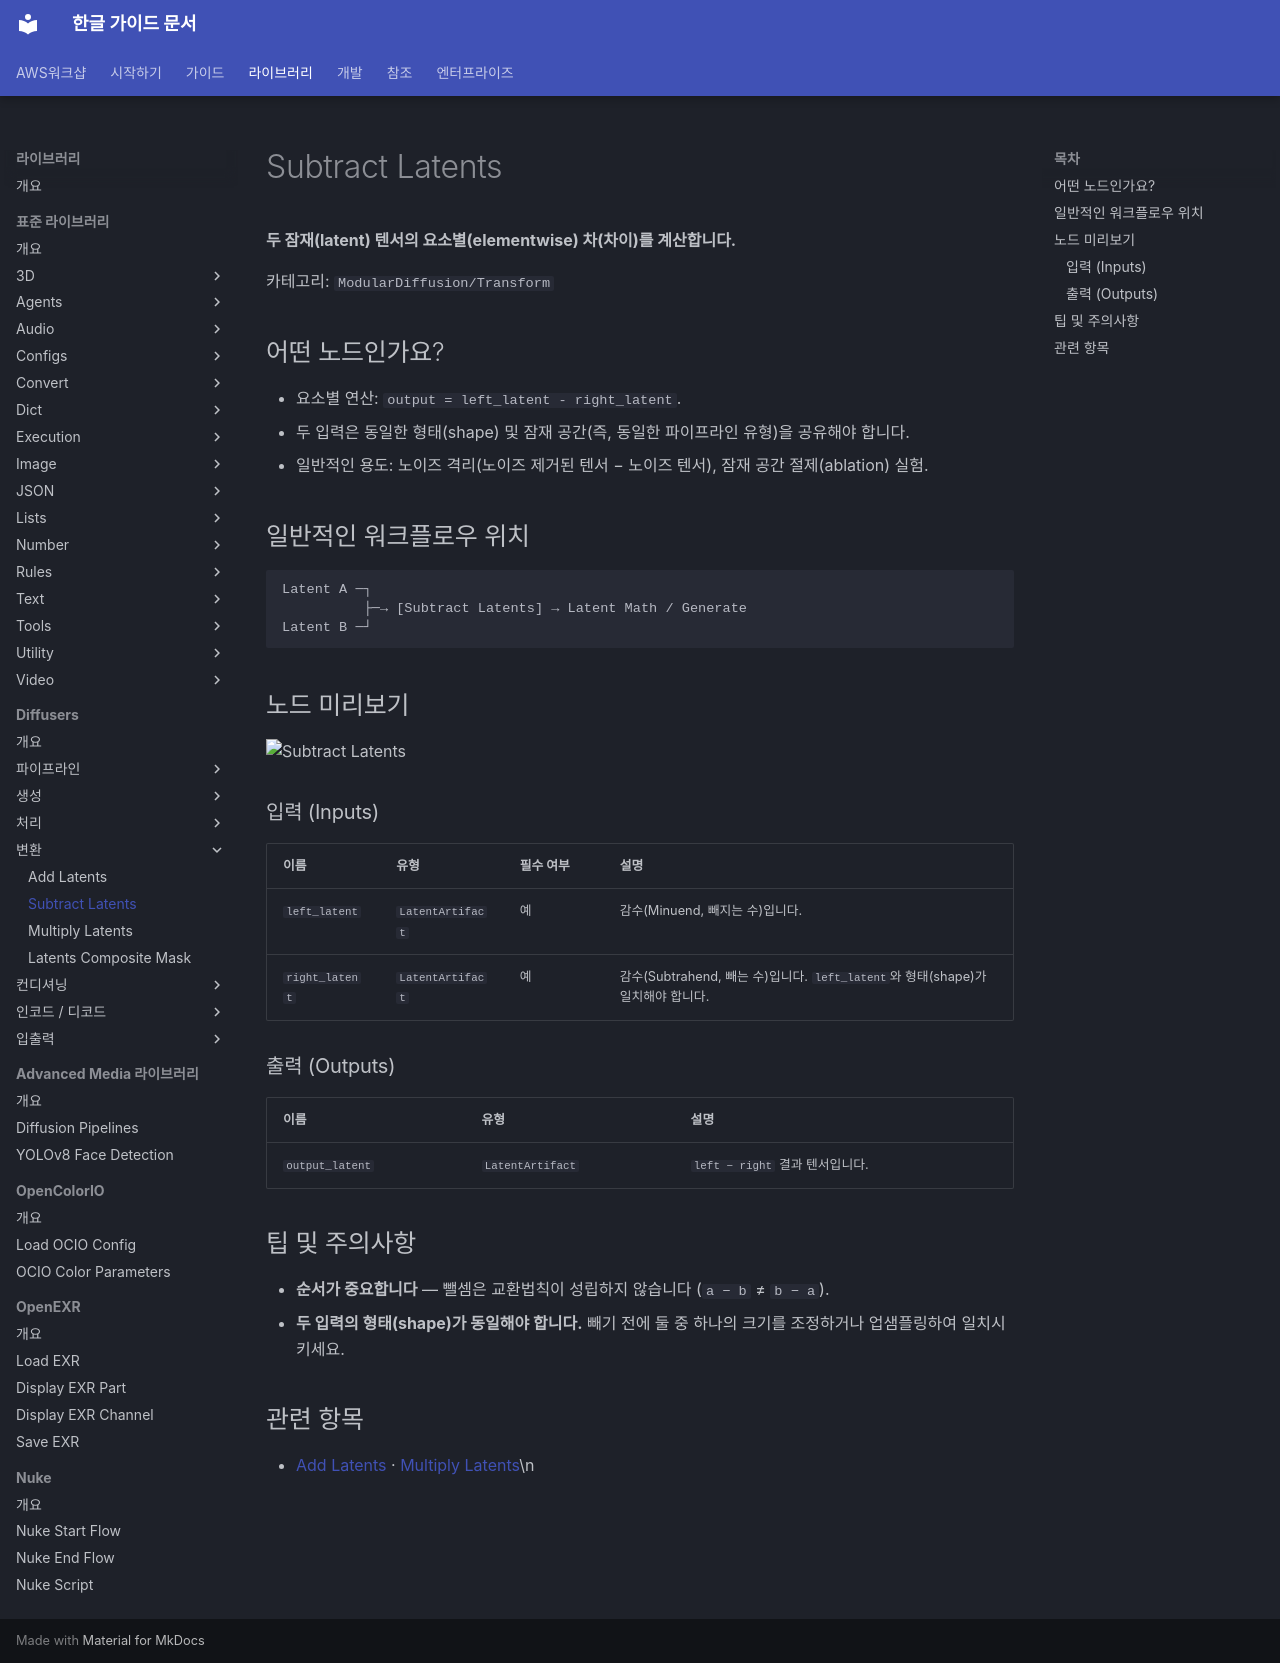

repository: fdotbeomhee/fnkr_gtn_doc · page: libraries/diffusers/subtract_latents/index.html · generator: mkdocs

# Subtract Latents

**두 잠재(latent) 텐서의 요소별(elementwise) 차(차이)를 계산합니다.**

카테고리: `ModularDiffusion/Transform`

## 어떤 노드인가요?

- 요소별 연산: `output = left_latent - right_latent`.
- 두 입력은 동일한 형태(shape) 및 잠재 공간(즉, 동일한 파이프라인 유형)을 공유해야 합니다.
- 일반적인 용도: 노이즈 격리(노이즈 제거된 텐서 − 노이즈 텐서), 잠재 공간 절제(ablation) 실험.

## 일반적인 워크플로우 위치

```text
Latent A ─┐
          ├─→ [Subtract Latents] → Latent Math / Generate
Latent B ─┘
```

## 노드 미리보기

<img src="../assets/nodes/subtract-latents.png" alt="Subtract Latents" width="480">

### 입력 (Inputs) {: #inputs }

| 이름 | 유형 | 필수 여부 | 설명 |
| --- | --- | --- | --- |
| `left_latent` | `LatentArtifact` | 예 | 감수(Minuend, 빼지는 수)입니다. |
| `right_latent` | `LatentArtifact` | 예 | 감수(Subtrahend, 빼는 수)입니다. `left_latent`와 형태(shape)가 일치해야 합니다. |

### 출력 (Outputs) {: #outputs }

| 이름 | 유형 | 설명 |
| --- | --- | --- |
| `output_latent` | `LatentArtifact` | `left − right` 결과 텐서입니다. |

## 팁 및 주의사항

- **순서가 중요합니다** — 뺄셈은 교환법칙이 성립하지 않습니다 (`a − b` ≠ `b − a`).
- **두 입력의 형태(shape)가 동일해야 합니다.** 빼기 전에 둘 중 하나의 크기를 조정하거나 업샘플링하여 일치시키세요.

## 관련 항목

- [Add Latents](add_latents.md) · [Multiply Latents](multiply_latents.md)\n
